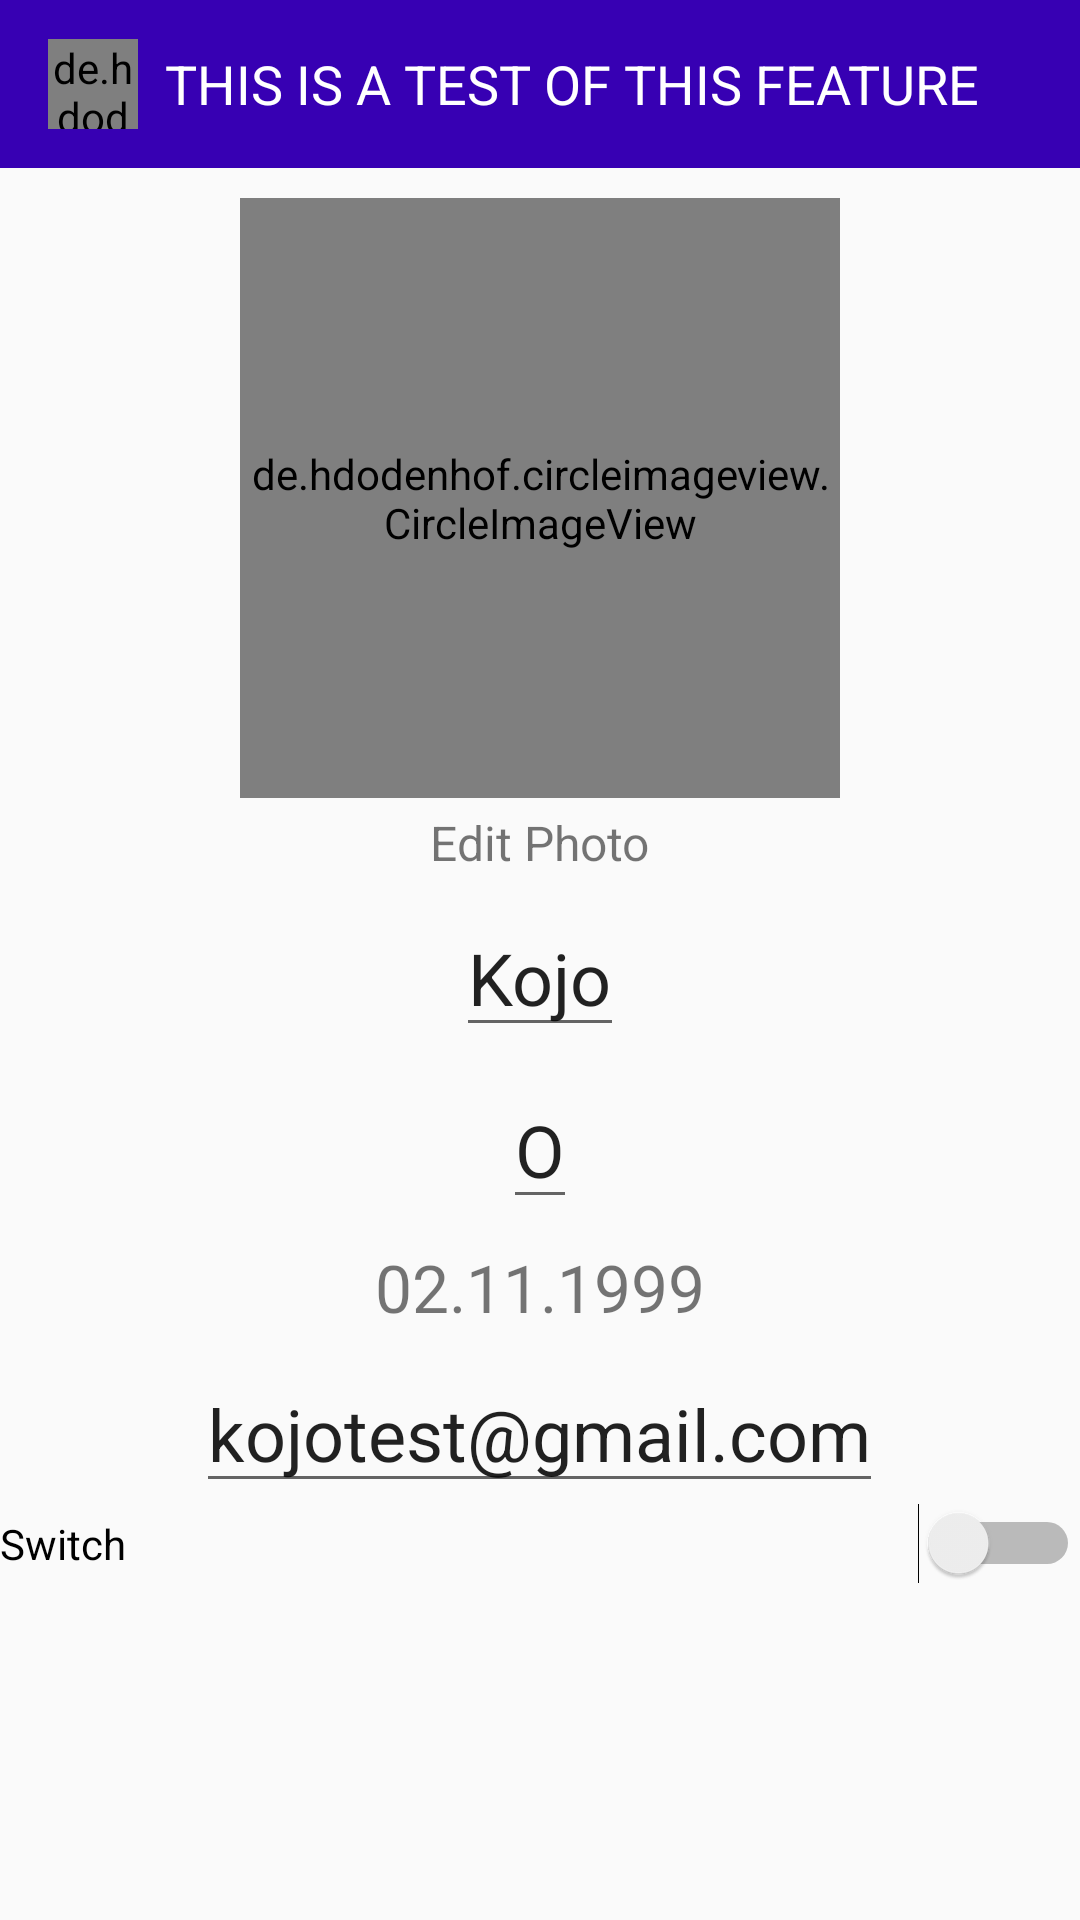

Android layout source for this screen:
<!-- AndroidManifest.xml: application theme AppTheme -->
<!-- res/layout/activity_profile.xml -->
<?xml version="1.0" encoding="utf-8"?>
<LinearLayout xmlns:android="http://schemas.android.com/apk/res/android"
    xmlns:app="http://schemas.android.com/apk/res-auto"
    xmlns:tools="http://schemas.android.com/tools"
    android:layout_width="match_parent"
    android:layout_height="match_parent"
    tools:context=".ProfileActivity"
    android:orientation="vertical">

    <com.google.android.material.appbar.AppBarLayout
        android:layout_width="match_parent"
        android:layout_height="wrap_content">

        <androidx.appcompat.widget.Toolbar
            android:id="@+id/my_toolbar"
            android:layout_width="match_parent"
            android:layout_height="wrap_content"
            android:background="@color/colorPrimaryDark"
            android:theme="@style/Base.ThemeOverlay.AppCompat.Dark.ActionBar"
            app:popupTheme="@style/MenuStyle">

            <de.hdodenhof.circleimageview.CircleImageView
                android:layout_width="30dp"
                android:layout_height="30dp"
                android:id="@+id/profile_img"
                android:src="@drawable/androidbackground1"/>

            <TextView
                android:layout_width="wrap_content"
                android:layout_height="wrap_content"
                android:id="@+id/username"
                android:layout_marginLeft="25dp"
                android:layout_marginStart="25dp"
                android:textSize="18sp"
                android:textColor="#fff"
                android:text="THIS IS A TEST OF THIS FEATURE"/>



        </androidx.appcompat.widget.Toolbar>

    </com.google.android.material.appbar.AppBarLayout>


    <de.hdodenhof.circleimageview.CircleImageView
        android:layout_height="200dp"
        android:layout_width="200dp"
        android:layout_gravity="center"
        android:layout_marginTop="10dp"
        android:src="@drawable/background1" />

    <TextView
        android:id="@+id/profile_editimg"
        android:layout_width="wrap_content"
        android:layout_height="wrap_content"
        android:text="Edit Photo"
        android:layout_gravity="center"
        android:layout_marginTop="4dp"
        android:textSize="16sp"/>

    <EditText
        android:id="@+id/profile_firstname"
        android:layout_width="wrap_content"
        android:layout_height="wrap_content"
        android:layout_gravity="center"
        android:layout_marginTop="8dp"
        android:textSize="24sp"
        android:text="Kojo"/>

    <EditText
        android:id="@+id/profile_lastname"
        android:layout_width="wrap_content"
        android:layout_height="wrap_content"
        android:layout_gravity="center"
        android:layout_marginTop="8dp"
        android:textSize="24sp"
        android:text="O"/>

    <TextView
        android:id="@+id/profile_dob"
        android:layout_width="wrap_content"
        android:layout_height="wrap_content"
        android:layout_gravity="center"
        android:layout_marginTop="8dp"
        android:textSize="22sp"
        android:text="02.11.1999"/>

    <EditText
        android:id="@+id/profile_email"
        android:layout_width="wrap_content"
        android:layout_height="wrap_content"
        android:layout_gravity="center"
        android:layout_marginTop="8dp"
        android:textSize="24sp"
        android:text="kojotest@gmail.com"/>

    <Switch
        android:id="@+id/switch1"
        android:layout_width="match_parent"
        android:layout_height="wrap_content"
        android:layout_gravity="center"
        android:text="Switch" />


</LinearLayout>
<!-- resources referenced by this layout -->
<resources>
  <color name="colorPrimaryDark">#3700B3</color>
  <style name="MenuStyle" parent="Theme.AppCompat.Light">
          <item name="android:background">@android:color/white</item>
      </style>
  <style name="AppTheme" parent="Theme.AppCompat.Light.NoActionBar">
          
          <item name="colorPrimary">@color/background</item>
          <item name="colorPrimaryDark">@color/background</item>
          <item name="colorAccent">@color/colorAccent</item>
          <item name="android:textColorHint">@color/white</item>
          <item name="android:actionOverflowButtonStyle">@style/MyActionButtonOverflow</item>
      </style>
  <color name="background">#02000E</color>
  <color name="colorAccent">#03DAC5</color>
  <color name="white">#FFFFFF</color>
  <style name="MyActionButtonOverflow" parent="android:style/Widget.Holo.Light.ActionButton.Overflow">
          <item name="android:src">@drawable/ic_hamburgerwhite</item>
      </style>
</resources>
